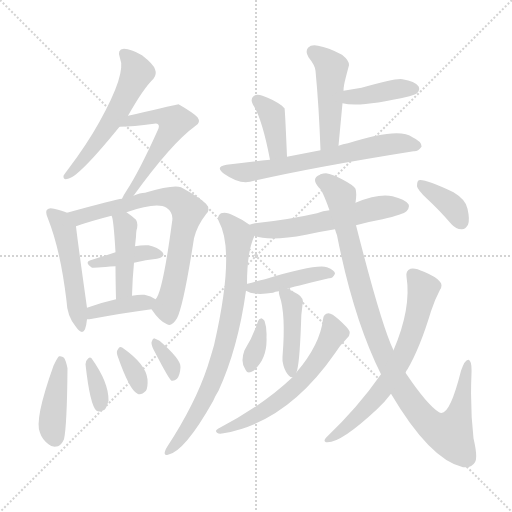
t = 0.00 s
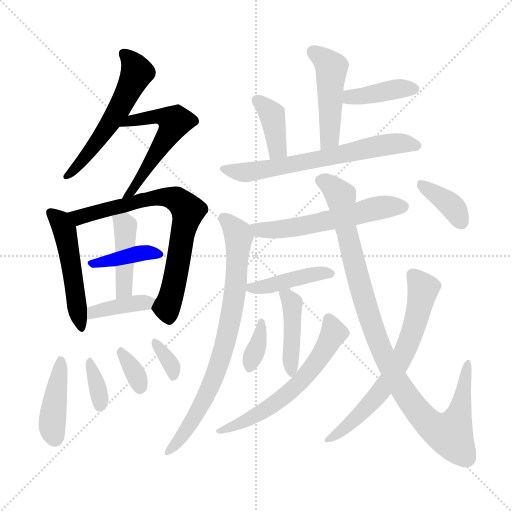
t = 3.15 s
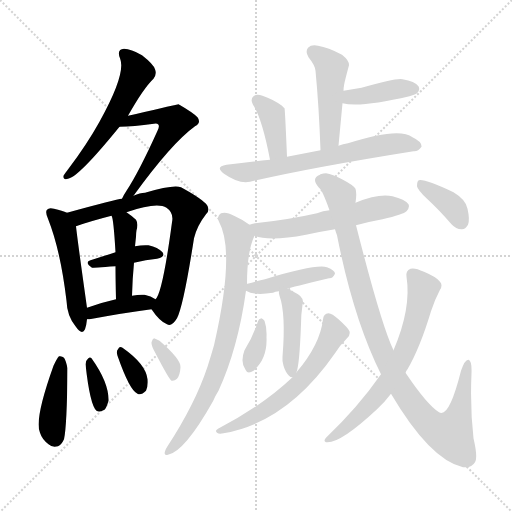
t = 6.30 s
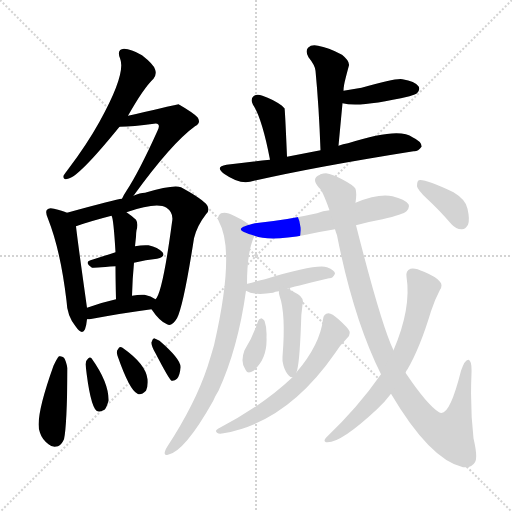
t = 9.45 s
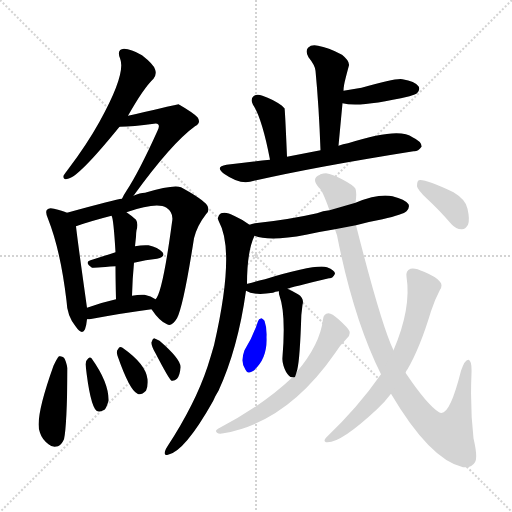
t = 12.60 s
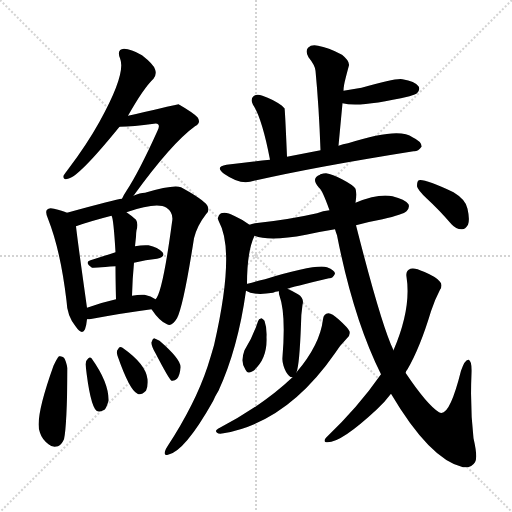
t = 15.75 s

The animated SVG that drew these frames (rendered in a browser with its animation timeline set to each time). Animation: 24 CSS @keyframes rules; one cycle of 15.75 s.

<svg version="1.1" viewBox="0 0 1024 1024" xmlns="http://www.w3.org/2000/svg">
  <g stroke="lightgray" stroke-dasharray="1,1" stroke-width="1" transform="scale(4, 4)">
    <line x1="0" y1="0" x2="256" y2="256"></line>
    <line x1="256" y1="0" x2="0" y2="256"></line>
    <line x1="128" y1="0" x2="128" y2="256"></line>
    <line x1="0" y1="128" x2="256" y2="128"></line>
  </g>
<g transform="scale(1, -1) translate(0, -900)">
   <style type="text/css">
    @keyframes keyframes0 {
      from {
       stroke: blue;
       stroke-dashoffset: 553;
       stroke-width: 128;
       }
       64% {
       animation-timing-function: step-end;
       stroke: blue;
       stroke-dashoffset: 0;
       stroke-width: 128;
       }
       to {
       stroke: black;
       stroke-width: 1024;
       }
       }
       #make-me-a-hanzi-animation-0 {
         animation: keyframes0 0.700033s both;
         animation-delay: 0.000000s;
         animation-timing-function: linear;
       }
    @keyframes keyframes1 {
      from {
       stroke: blue;
       stroke-dashoffset: 546;
       stroke-width: 128;
       }
       64% {
       animation-timing-function: step-end;
       stroke: blue;
       stroke-dashoffset: 0;
       stroke-width: 128;
       }
       to {
       stroke: black;
       stroke-width: 1024;
       }
       }
       #make-me-a-hanzi-animation-1 {
         animation: keyframes1 0.694336s both;
         animation-delay: 0.700033s;
         animation-timing-function: linear;
       }
    @keyframes keyframes2 {
      from {
       stroke: blue;
       stroke-dashoffset: 496;
       stroke-width: 128;
       }
       62% {
       animation-timing-function: step-end;
       stroke: blue;
       stroke-dashoffset: 0;
       stroke-width: 128;
       }
       to {
       stroke: black;
       stroke-width: 1024;
       }
       }
       #make-me-a-hanzi-animation-2 {
         animation: keyframes2 0.653646s both;
         animation-delay: 1.394368s;
         animation-timing-function: linear;
       }
    @keyframes keyframes3 {
      from {
       stroke: blue;
       stroke-dashoffset: 722;
       stroke-width: 128;
       }
       70% {
       animation-timing-function: step-end;
       stroke: blue;
       stroke-dashoffset: 0;
       stroke-width: 128;
       }
       to {
       stroke: black;
       stroke-width: 1024;
       }
       }
       #make-me-a-hanzi-animation-3 {
         animation: keyframes3 0.837565s both;
         animation-delay: 2.048014s;
         animation-timing-function: linear;
       }
    @keyframes keyframes4 {
      from {
       stroke: blue;
       stroke-dashoffset: 389;
       stroke-width: 128;
       }
       56% {
       animation-timing-function: step-end;
       stroke: blue;
       stroke-dashoffset: 0;
       stroke-width: 128;
       }
       to {
       stroke: black;
       stroke-width: 1024;
       }
       }
       #make-me-a-hanzi-animation-4 {
         animation: keyframes4 0.566569s both;
         animation-delay: 2.885579s;
         animation-timing-function: linear;
       }
    @keyframes keyframes5 {
      from {
       stroke: blue;
       stroke-dashoffset: 427;
       stroke-width: 128;
       }
       58% {
       animation-timing-function: step-end;
       stroke: blue;
       stroke-dashoffset: 0;
       stroke-width: 128;
       }
       to {
       stroke: black;
       stroke-width: 1024;
       }
       }
       #make-me-a-hanzi-animation-5 {
         animation: keyframes5 0.597493s both;
         animation-delay: 3.452148s;
         animation-timing-function: linear;
       }
    @keyframes keyframes6 {
      from {
       stroke: blue;
       stroke-dashoffset: 387;
       stroke-width: 128;
       }
       56% {
       animation-timing-function: step-end;
       stroke: blue;
       stroke-dashoffset: 0;
       stroke-width: 128;
       }
       to {
       stroke: black;
       stroke-width: 1024;
       }
       }
       #make-me-a-hanzi-animation-6 {
         animation: keyframes6 0.564941s both;
         animation-delay: 4.049642s;
         animation-timing-function: linear;
       }
    @keyframes keyframes7 {
      from {
       stroke: blue;
       stroke-dashoffset: 416;
       stroke-width: 128;
       }
       58% {
       animation-timing-function: step-end;
       stroke: blue;
       stroke-dashoffset: 0;
       stroke-width: 128;
       }
       to {
       stroke: black;
       stroke-width: 1024;
       }
       }
       #make-me-a-hanzi-animation-7 {
         animation: keyframes7 0.588542s both;
         animation-delay: 4.614583s;
         animation-timing-function: linear;
       }
    @keyframes keyframes8 {
      from {
       stroke: blue;
       stroke-dashoffset: 345;
       stroke-width: 128;
       }
       53% {
       animation-timing-function: step-end;
       stroke: blue;
       stroke-dashoffset: 0;
       stroke-width: 128;
       }
       to {
       stroke: black;
       stroke-width: 1024;
       }
       }
       #make-me-a-hanzi-animation-8 {
         animation: keyframes8 0.530762s both;
         animation-delay: 5.203125s;
         animation-timing-function: linear;
       }
    @keyframes keyframes9 {
      from {
       stroke: blue;
       stroke-dashoffset: 336;
       stroke-width: 128;
       }
       52% {
       animation-timing-function: step-end;
       stroke: blue;
       stroke-dashoffset: 0;
       stroke-width: 128;
       }
       to {
       stroke: black;
       stroke-width: 1024;
       }
       }
       #make-me-a-hanzi-animation-9 {
         animation: keyframes9 0.523438s both;
         animation-delay: 5.733887s;
         animation-timing-function: linear;
       }
    @keyframes keyframes10 {
      from {
       stroke: blue;
       stroke-dashoffset: 336;
       stroke-width: 128;
       }
       52% {
       animation-timing-function: step-end;
       stroke: blue;
       stroke-dashoffset: 0;
       stroke-width: 128;
       }
       to {
       stroke: black;
       stroke-width: 1024;
       }
       }
       #make-me-a-hanzi-animation-10 {
         animation: keyframes10 0.523438s both;
         animation-delay: 6.257324s;
         animation-timing-function: linear;
       }
    @keyframes keyframes11 {
      from {
       stroke: blue;
       stroke-dashoffset: 468;
       stroke-width: 128;
       }
       60% {
       animation-timing-function: step-end;
       stroke: blue;
       stroke-dashoffset: 0;
       stroke-width: 128;
       }
       to {
       stroke: black;
       stroke-width: 1024;
       }
       }
       #make-me-a-hanzi-animation-11 {
         animation: keyframes11 0.630859s both;
         animation-delay: 6.780762s;
         animation-timing-function: linear;
       }
    @keyframes keyframes12 {
      from {
       stroke: blue;
       stroke-dashoffset: 393;
       stroke-width: 128;
       }
       56% {
       animation-timing-function: step-end;
       stroke: blue;
       stroke-dashoffset: 0;
       stroke-width: 128;
       }
       to {
       stroke: black;
       stroke-width: 1024;
       }
       }
       #make-me-a-hanzi-animation-12 {
         animation: keyframes12 0.569824s both;
         animation-delay: 7.411621s;
         animation-timing-function: linear;
       }
    @keyframes keyframes13 {
      from {
       stroke: blue;
       stroke-dashoffset: 382;
       stroke-width: 128;
       }
       55% {
       animation-timing-function: step-end;
       stroke: blue;
       stroke-dashoffset: 0;
       stroke-width: 128;
       }
       to {
       stroke: black;
       stroke-width: 1024;
       }
       }
       #make-me-a-hanzi-animation-13 {
         animation: keyframes13 0.560872s both;
         animation-delay: 7.981445s;
         animation-timing-function: linear;
       }
    @keyframes keyframes14 {
      from {
       stroke: blue;
       stroke-dashoffset: 648;
       stroke-width: 128;
       }
       68% {
       animation-timing-function: step-end;
       stroke: blue;
       stroke-dashoffset: 0;
       stroke-width: 128;
       }
       to {
       stroke: black;
       stroke-width: 1024;
       }
       }
       #make-me-a-hanzi-animation-14 {
         animation: keyframes14 0.777344s both;
         animation-delay: 8.542318s;
         animation-timing-function: linear;
       }
    @keyframes keyframes15 {
      from {
       stroke: blue;
       stroke-dashoffset: 562;
       stroke-width: 128;
       }
       65% {
       animation-timing-function: step-end;
       stroke: blue;
       stroke-dashoffset: 0;
       stroke-width: 128;
       }
       to {
       stroke: black;
       stroke-width: 1024;
       }
       }
       #make-me-a-hanzi-animation-15 {
         animation: keyframes15 0.707357s both;
         animation-delay: 9.319661s;
         animation-timing-function: linear;
       }
    @keyframes keyframes16 {
      from {
       stroke: blue;
       stroke-dashoffset: 765;
       stroke-width: 128;
       }
       71% {
       animation-timing-function: step-end;
       stroke: blue;
       stroke-dashoffset: 0;
       stroke-width: 128;
       }
       to {
       stroke: black;
       stroke-width: 1024;
       }
       }
       #make-me-a-hanzi-animation-16 {
         animation: keyframes16 0.872559s both;
         animation-delay: 10.027018s;
         animation-timing-function: linear;
       }
    @keyframes keyframes17 {
      from {
       stroke: blue;
       stroke-dashoffset: 421;
       stroke-width: 128;
       }
       58% {
       animation-timing-function: step-end;
       stroke: blue;
       stroke-dashoffset: 0;
       stroke-width: 128;
       }
       to {
       stroke: black;
       stroke-width: 1024;
       }
       }
       #make-me-a-hanzi-animation-17 {
         animation: keyframes17 0.592611s both;
         animation-delay: 10.899577s;
         animation-timing-function: linear;
       }
    @keyframes keyframes18 {
      from {
       stroke: blue;
       stroke-dashoffset: 424;
       stroke-width: 128;
       }
       58% {
       animation-timing-function: step-end;
       stroke: blue;
       stroke-dashoffset: 0;
       stroke-width: 128;
       }
       to {
       stroke: black;
       stroke-width: 1024;
       }
       }
       #make-me-a-hanzi-animation-18 {
         animation: keyframes18 0.595052s both;
         animation-delay: 11.492188s;
         animation-timing-function: linear;
       }
    @keyframes keyframes19 {
      from {
       stroke: blue;
       stroke-dashoffset: 352;
       stroke-width: 128;
       }
       53% {
       animation-timing-function: step-end;
       stroke: blue;
       stroke-dashoffset: 0;
       stroke-width: 128;
       }
       to {
       stroke: black;
       stroke-width: 1024;
       }
       }
       #make-me-a-hanzi-animation-19 {
         animation: keyframes19 0.536458s both;
         animation-delay: 12.087240s;
         animation-timing-function: linear;
       }
    @keyframes keyframes20 {
      from {
       stroke: blue;
       stroke-dashoffset: 593;
       stroke-width: 128;
       }
       66% {
       animation-timing-function: step-end;
       stroke: blue;
       stroke-dashoffset: 0;
       stroke-width: 128;
       }
       to {
       stroke: black;
       stroke-width: 1024;
       }
       }
       #make-me-a-hanzi-animation-20 {
         animation: keyframes20 0.732585s both;
         animation-delay: 12.623698s;
         animation-timing-function: linear;
       }
    @keyframes keyframes21 {
      from {
       stroke: blue;
       stroke-dashoffset: 996;
       stroke-width: 128;
       }
       76% {
       animation-timing-function: step-end;
       stroke: blue;
       stroke-dashoffset: 0;
       stroke-width: 128;
       }
       to {
       stroke: black;
       stroke-width: 1024;
       }
       }
       #make-me-a-hanzi-animation-21 {
         animation: keyframes21 1.060547s both;
         animation-delay: 13.356283s;
         animation-timing-function: linear;
       }
    @keyframes keyframes22 {
      from {
       stroke: blue;
       stroke-dashoffset: 659;
       stroke-width: 128;
       }
       68% {
       animation-timing-function: step-end;
       stroke: blue;
       stroke-dashoffset: 0;
       stroke-width: 128;
       }
       to {
       stroke: black;
       stroke-width: 1024;
       }
       }
       #make-me-a-hanzi-animation-22 {
         animation: keyframes22 0.786296s both;
         animation-delay: 14.416829s;
         animation-timing-function: linear;
       }
    @keyframes keyframes23 {
      from {
       stroke: blue;
       stroke-dashoffset: 367;
       stroke-width: 128;
       }
       54% {
       animation-timing-function: step-end;
       stroke: blue;
       stroke-dashoffset: 0;
       stroke-width: 128;
       }
       to {
       stroke: black;
       stroke-width: 1024;
       }
       }
       #make-me-a-hanzi-animation-23 {
         animation: keyframes23 0.548665s both;
         animation-delay: 15.203125s;
         animation-timing-function: linear;
       }
</style>
<path d="M 256.0 668.5 Q 287.0 723.5 307.0 742.5 Q 314.0 751.5 310.0 761.5 Q 307.0 771.5 284.0 789.5 Q 262.0 802.5 248.0 802.5 Q 233.0 801.5 240.0 783.5 Q 253.0 753.5 199.0 656.5 Q 174.0 611.5 137.0 562.5 Q 130.0 553.5 127.0 548.5 Q 126.0 539.5 136.0 542.5 Q 157.0 545.5 239.0 646.5 L 256.0 668.5 Z" fill="lightgray"></path> 
<path d="M 267.0 508.5 Q 343.0 613.5 390.0 647.5 Q 403.0 654.5 395.0 665.5 Q 385.0 675.5 357.0 691.5 Q 354.0 691.5 270.0 671.5 Q 263.0 670.5 256.0 668.5 C 227.0 661.5 209.0 645.5 239.0 646.5 Q 266.0 646.5 308.0 652.5 Q 314.0 653.5 316.0 651.5 Q 320.0 648.5 315.0 638.5 Q 278.0 556.5 253.0 518.5 Q 247.0 509.5 244.0 502.5 C 230.0 475.5 249.0 484.5 267.0 508.5 Z" fill="lightgray"></path> 
<path d="M 134.0 474.5 Q 125.0 478.5 108.0 482.5 Q 98.0 485.5 94.0 480.5 Q 90.0 476.5 96.0 462.5 Q 121.0 399.5 133.0 298.5 Q 134.0 268.5 151.0 247.5 Q 164.0 228.5 170.0 241.5 Q 173.0 250.5 174.0 261.5 L 174.0 284.5 Q 155.0 419.5 152.0 447.5 C 150.0 468.5 150.0 468.5 134.0 474.5 Z" fill="lightgray"></path> 
<path d="M 303.0 281.5 Q 319.0 257.5 334.0 251.5 Q 343.0 245.5 354.0 263.5 Q 367.0 288.5 388.0 423.5 Q 394.0 448.5 412.0 471.5 Q 422.0 481.5 412.0 492.5 Q 399.0 505.5 362.0 525.5 Q 347.0 531.5 290.0 514.5 Q 280.0 514.5 267.0 508.5 L 244.0 502.5 Q 232.0 501.5 134.0 474.5 C 105.0 466.5 124.0 437.5 152.0 447.5 Q 180.0 457.5 223.0 468.5 L 253.0 475.5 Q 314.0 496.5 333.0 484.5 Q 348.0 474.5 344.0 455.5 Q 325.0 313.5 311.0 301.5 C 302.0 283.5 302.0 283.5 303.0 281.5 Z" fill="lightgray"></path> 
<path d="M 268.0 374.5 Q 292.0 380.5 314.0 382.5 Q 332.0 386.5 325.0 395.5 Q 316.0 405.5 297.0 409.5 Q 285.0 410.5 270.0 407.5 L 231.0 395.5 Q 203.0 386.5 181.0 379.5 Q 168.0 375.5 184.0 364.5 Q 185.0 364.5 231.0 367.5 L 268.0 374.5 Z" fill="lightgray"></path> 
<path d="M 264.0 308.5 Q 265.0 344.5 268.0 374.5 L 270.0 407.5 Q 271.0 417.5 272.0 426.5 Q 272.0 433.5 273.0 439.5 Q 277.0 452.5 272.0 460.5 Q 262.0 469.5 253.0 475.5 C 228.0 492.5 213.0 496.5 223.0 468.5 Q 227.0 464.5 231.0 395.5 L 231.0 367.5 Q 231.0 340.5 232.0 301.5 C 233.0 271.5 263.0 278.5 264.0 308.5 Z" fill="lightgray"></path> 
<path d="M 174.0 261.5 Q 175.0 261.5 179.0 261.5 Q 249.0 274.5 303.0 281.5 C 333.0 285.5 334.0 285.5 311.0 301.5 Q 302.0 308.5 289.0 310.5 Q 279.0 311.5 264.0 308.5 L 232.0 301.5 Q 201.0 294.5 174.0 284.5 C 146.0 274.5 144.0 261.5 174.0 261.5 Z" fill="lightgray"></path> 
<path d="M 107.0 168.5 Q 68.0 59.5 80.0 34.5 Q 84.0 21.5 97.0 11.5 Q 104.0 4.5 116.0 7.5 Q 123.0 10.5 128.0 21.5 Q 134.0 48.5 135.0 163.5 Q 132.0 178.5 128.0 184.5 Q 124.0 188.5 118.0 187.5 Q 114.0 183.5 107.0 168.5 Z" fill="lightgray"></path> 
<path d="M 171.0 171.5 Q 180.0 89.5 193.0 78.5 Q 199.0 74.5 209.0 80.5 Q 213.0 84.5 217.0 98.5 Q 218.0 134.5 183.0 183.5 Q 179.0 187.5 175.0 181.5 Q 171.0 178.5 171.0 171.5 Z" fill="lightgray"></path> 
<path d="M 235.0 188.5 Q 259.0 119.5 275.0 112.5 Q 282.0 108.5 292.0 118.5 Q 296.0 125.5 295.0 141.5 Q 292.0 171.5 245.0 204.5 Q 239.0 208.5 236.0 201.5 Q 232.0 197.5 235.0 188.5 Z" fill="lightgray"></path> 
<path d="M 311.0 193.5 Q 338.0 141.5 343.0 138.5 Q 349.0 137.5 354.0 142.5 Q 360.0 149.5 361.0 165.5 Q 362.0 181.5 319.0 218.5 Q 312.0 222.5 308.0 223.5 Q 305.0 222.5 303.0 215.5 Q 302.0 209.5 311.0 193.5 Z" fill="lightgray"></path> 
<path d="M 677.0 608.5 Q 681.0 651.5 685.0 693.5 L 687.0 718.5 Q 687.0 724.5 688.0 728.5 Q 688.0 732.5 698.0 769.5 Q 699.0 778.5 684.0 790.5 Q 656.0 805.5 636.0 808.5 Q 623.0 811.5 616.0 804.5 Q 610.0 797.5 617.0 785.5 Q 630.0 769.5 631.0 758.5 Q 638.0 685.5 641.0 599.5 C 642.0 569.5 674.0 578.5 677.0 608.5 Z" fill="lightgray"></path> 
<path d="M 685.0 693.5 Q 721.0 684.5 819.0 707.5 Q 832.0 711.5 834.0 713.5 Q 841.0 720.5 837.0 727.5 Q 830.0 737.5 805.0 741.5 Q 793.0 744.5 723.0 724.5 L 687.0 718.5 C 657.0 713.5 656.0 699.5 685.0 693.5 Z" fill="lightgray"></path> 
<path d="M 574.0 586.5 Q 570.0 682.5 569.0 683.5 Q 566.0 686.5 564.0 688.5 Q 546.0 701.5 525.0 708.5 Q 513.0 712.5 507.0 707.5 Q 500.0 701.5 506.0 690.5 Q 524.0 663.5 540.0 580.5 C 546.0 551.5 575.0 556.5 574.0 586.5 Z" fill="lightgray"></path> 
<path d="M 540.0 580.5 Q 498.0 576.5 453.0 570.5 Q 429.0 566.5 448.0 552.5 Q 478.0 531.5 500.0 536.5 Q 620.0 564.5 827.0 597.5 Q 836.0 596.5 843.0 606.5 Q 844.0 616.5 825.0 625.5 Q 798.0 646.5 696.0 613.5 Q 686.0 612.5 677.0 608.5 L 641.0 599.5 Q 605.0 592.5 574.0 586.5 L 540.0 580.5 Z" fill="lightgray"></path> 
<path d="M 712.0 449.5 Q 737.0 456.5 765.0 461.5 Q 807.0 471.5 813.0 477.5 Q 820.0 484.5 817.0 491.5 Q 810.0 501.5 785.0 507.5 Q 757.0 513.5 711.0 494.5 L 659.0 479.5 Q 646.0 478.5 634.0 473.5 Q 577.0 460.5 510.0 453.5 Q 503.0 452.5 499.0 450.5 C 470.0 442.5 480.0 437.5 509.0 428.5 Q 539.0 416.5 612.0 430.5 Q 639.0 436.5 670.0 441.5 L 712.0 449.5 Z" fill="lightgray"></path> 
<path d="M 499.0 450.5 Q 486.0 460.5 468.0 468.5 Q 452.0 477.5 442.0 473.5 Q 432.0 467.5 438.0 456.5 Q 471.0 396.5 428.0 209.5 Q 422.0 188.5 415.0 166.5 Q 390.0 91.5 335.0 7.5 Q 331.0 1.5 330.0 -2.5 Q 327.0 -12.5 336.0 -9.5 Q 369.0 -3.5 426.0 97.5 Q 430.0 107.5 437.0 118.5 Q 476.0 203.5 492.0 318.5 L 494.0 331.5 Q 494.0 397.5 509.0 428.5 C 514.0 440.5 514.0 440.5 499.0 450.5 Z" fill="lightgray"></path> 
<path d="M 492.0 318.5 Q 508.0 308.5 546.0 314.5 Q 550.0 317.5 558.0 317.5 L 575.0 322.5 Q 582.0 325.5 658.0 343.5 Q 665.0 342.5 670.0 352.5 Q 670.0 359.5 654.0 365.5 Q 632.0 372.5 530.0 341.5 Q 512.0 337.5 495.0 332.5 Q 492.0 332.5 494.0 331.5 C 480.0 324.5 480.0 324.5 492.0 318.5 Z" fill="lightgray"></path> 
<path d="M 558.0 317.5 Q 557.0 314.5 559.0 308.5 Q 572.0 272.5 565.0 186.5 Q 564.0 177.5 567.0 168.5 Q 571.0 155.5 578.0 148.5 Q 582.0 144.5 585.0 145.5 C 590.0 144.5 590.0 144.5 593.0 155.5 Q 599.0 170.5 602.0 251.5 Q 602.0 270.5 605.0 290.5 Q 609.0 303.5 596.0 311.5 Q 586.0 317.5 575.0 322.5 C 558.0 330.5 558.0 330.5 558.0 317.5 Z" fill="lightgray"></path> 
<path d="M 516.0 257.5 Q 506.0 226.5 489.0 199.5 Q 480.0 175.5 491.0 160.5 Q 495.0 150.5 507.0 158.5 Q 535.0 182.5 533.0 225.5 Q 534.0 244.5 529.0 258.5 Q 526.0 262.5 523.0 263.5 Q 517.0 262.5 516.0 257.5 Z" fill="lightgray"></path> 
<path d="M 585.0 145.5 Q 525.0 88.5 436.0 42.5 Q 429.0 38.5 434.0 34.5 Q 438.0 31.5 447.0 33.5 Q 574.0 55.5 670.0 193.5 Q 680.0 209.5 694.0 223.5 Q 701.0 229.5 699.0 237.5 Q 696.0 244.5 677.0 261.5 Q 664.0 273.5 657.0 273.5 Q 647.0 272.5 646.0 261.5 Q 640.0 210.5 593.0 155.5 L 585.0 145.5 Z" fill="lightgray"></path> 
<path d="M 782.0 112.5 Q 860.0 -19.5 926.0 -34.5 Q 927.0 -34.5 930.0 -34.5 Q 943.0 -35.5 950.0 -24.5 Q 956.0 -15.5 947.0 23.5 Q 940.0 83.5 943.0 153.5 Q 944.0 178.5 937.0 180.5 Q 930.0 181.5 922.0 158.5 Q 898.0 62.5 878.0 75.5 Q 854.0 90.5 811.0 154.5 L 787.0 199.5 Q 763.0 248.5 712.0 449.5 L 711.0 494.5 Q 714.0 513.5 711.0 522.5 Q 707.0 529.5 684.0 541.5 Q 665.0 551.5 652.0 553.5 Q 640.0 552.5 640.0 550.5 Q 621.0 543.5 638.0 524.5 Q 644.0 521.5 659.0 479.5 L 670.0 441.5 Q 671.0 437.5 674.0 429.5 Q 707.0 261.5 762.0 151.5 L 782.0 112.5 Z" fill="lightgray"></path> 
<path d="M 762.0 151.5 Q 716.0 85.5 652.0 24.5 Q 646.0 17.5 652.0 15.5 Q 679.0 11.5 754.0 81.5 Q 770.0 96.5 782.0 112.5 L 811.0 154.5 Q 812.0 158.5 815.0 161.5 Q 840.0 204.5 862.0 277.5 Q 869.0 299.5 880.0 320.5 Q 886.0 329.5 880.0 336.5 Q 874.0 345.5 848.0 356.5 Q 829.0 365.5 821.0 362.5 Q 811.0 358.5 813.0 346.5 Q 823.0 283.5 787.0 199.5 L 762.0 151.5 Z" fill="lightgray"></path> 
<path d="M 854.0 502.5 Q 878.0 480.5 903.0 451.5 Q 912.0 441.5 923.0 441.5 Q 930.0 440.5 936.0 450.5 Q 940.0 460.5 935.0 482.5 Q 932.0 500.5 907.0 515.5 Q 849.0 542.5 838.0 539.5 Q 834.0 538.5 834.0 527.5 Q 835.0 520.5 854.0 502.5 Z" fill="lightgray"></path> 
      <clipPath id="make-me-a-hanzi-clip-0">
      <path d="M 256.0 668.5 Q 287.0 723.5 307.0 742.5 Q 314.0 751.5 310.0 761.5 Q 307.0 771.5 284.0 789.5 Q 262.0 802.5 248.0 802.5 Q 233.0 801.5 240.0 783.5 Q 253.0 753.5 199.0 656.5 Q 174.0 611.5 137.0 562.5 Q 130.0 553.5 127.0 548.5 Q 126.0 539.5 136.0 542.5 Q 157.0 545.5 239.0 646.5 L 256.0 668.5 Z" fill="lightgray"></path>
      </clipPath>
      <path clip-path="url(#make-me-a-hanzi-clip-0)" d="M 248.0 791.5 L 259.0 783.5 L 274.0 755.5 L 259.0 721.5 L 192.0 611.5 L 134.0 548.5 " fill="none" id="make-me-a-hanzi-animation-0" stroke-dasharray="425 850" stroke-linecap="round"></path>

      <clipPath id="make-me-a-hanzi-clip-1">
      <path d="M 267.0 508.5 Q 343.0 613.5 390.0 647.5 Q 403.0 654.5 395.0 665.5 Q 385.0 675.5 357.0 691.5 Q 354.0 691.5 270.0 671.5 Q 263.0 670.5 256.0 668.5 C 227.0 661.5 209.0 645.5 239.0 646.5 Q 266.0 646.5 308.0 652.5 Q 314.0 653.5 316.0 651.5 Q 320.0 648.5 315.0 638.5 Q 278.0 556.5 253.0 518.5 Q 247.0 509.5 244.0 502.5 C 230.0 475.5 249.0 484.5 267.0 508.5 Z" fill="lightgray"></path>
      </clipPath>
      <path clip-path="url(#make-me-a-hanzi-clip-1)" d="M 245.0 650.5 L 309.0 668.5 L 330.0 666.5 L 348.0 653.5 L 269.0 528.5 L 269.0 520.5 L 250.0 504.5 " fill="none" id="make-me-a-hanzi-animation-1" stroke-dasharray="418 836" stroke-linecap="round"></path>

      <clipPath id="make-me-a-hanzi-clip-2">
      <path d="M 134.0 474.5 Q 125.0 478.5 108.0 482.5 Q 98.0 485.5 94.0 480.5 Q 90.0 476.5 96.0 462.5 Q 121.0 399.5 133.0 298.5 Q 134.0 268.5 151.0 247.5 Q 164.0 228.5 170.0 241.5 Q 173.0 250.5 174.0 261.5 L 174.0 284.5 Q 155.0 419.5 152.0 447.5 C 150.0 468.5 150.0 468.5 134.0 474.5 Z" fill="lightgray"></path>
      </clipPath>
      <path clip-path="url(#make-me-a-hanzi-clip-2)" d="M 102.0 475.5 L 129.0 438.5 L 161.0 246.5 " fill="none" id="make-me-a-hanzi-animation-2" stroke-dasharray="368 736" stroke-linecap="round"></path>

      <clipPath id="make-me-a-hanzi-clip-3">
      <path d="M 303.0 281.5 Q 319.0 257.5 334.0 251.5 Q 343.0 245.5 354.0 263.5 Q 367.0 288.5 388.0 423.5 Q 394.0 448.5 412.0 471.5 Q 422.0 481.5 412.0 492.5 Q 399.0 505.5 362.0 525.5 Q 347.0 531.5 290.0 514.5 Q 280.0 514.5 267.0 508.5 L 244.0 502.5 Q 232.0 501.5 134.0 474.5 C 105.0 466.5 124.0 437.5 152.0 447.5 Q 180.0 457.5 223.0 468.5 L 253.0 475.5 Q 314.0 496.5 333.0 484.5 Q 348.0 474.5 344.0 455.5 Q 325.0 313.5 311.0 301.5 C 302.0 283.5 302.0 283.5 303.0 281.5 Z" fill="lightgray"></path>
      </clipPath>
      <path clip-path="url(#make-me-a-hanzi-clip-3)" d="M 146.0 476.5 L 158.0 465.5 L 324.0 506.5 L 353.0 500.5 L 370.0 486.5 L 376.0 478.5 L 353.0 353.5 L 334.0 285.5 L 339.0 266.5 " fill="none" id="make-me-a-hanzi-animation-3" stroke-dasharray="594 1188" stroke-linecap="round"></path>

      <clipPath id="make-me-a-hanzi-clip-4">
      <path d="M 268.0 374.5 Q 292.0 380.5 314.0 382.5 Q 332.0 386.5 325.0 395.5 Q 316.0 405.5 297.0 409.5 Q 285.0 410.5 270.0 407.5 L 231.0 395.5 Q 203.0 386.5 181.0 379.5 Q 168.0 375.5 184.0 364.5 Q 185.0 364.5 231.0 367.5 L 268.0 374.5 Z" fill="lightgray"></path>
      </clipPath>
      <path clip-path="url(#make-me-a-hanzi-clip-4)" d="M 186.0 372.5 L 279.0 393.5 L 317.0 390.5 " fill="none" id="make-me-a-hanzi-animation-4" stroke-dasharray="261 522" stroke-linecap="round"></path>

      <clipPath id="make-me-a-hanzi-clip-5">
      <path d="M 264.0 308.5 Q 265.0 344.5 268.0 374.5 L 270.0 407.5 Q 271.0 417.5 272.0 426.5 Q 272.0 433.5 273.0 439.5 Q 277.0 452.5 272.0 460.5 Q 262.0 469.5 253.0 475.5 C 228.0 492.5 213.0 496.5 223.0 468.5 Q 227.0 464.5 231.0 395.5 L 231.0 367.5 Q 231.0 340.5 232.0 301.5 C 233.0 271.5 263.0 278.5 264.0 308.5 Z" fill="lightgray"></path>
      </clipPath>
      <path clip-path="url(#make-me-a-hanzi-clip-5)" d="M 231.0 469.5 L 251.0 447.5 L 249.0 330.5 L 236.0 309.5 " fill="none" id="make-me-a-hanzi-animation-5" stroke-dasharray="299 598" stroke-linecap="round"></path>

      <clipPath id="make-me-a-hanzi-clip-6">
      <path d="M 174.0 261.5 Q 175.0 261.5 179.0 261.5 Q 249.0 274.5 303.0 281.5 C 333.0 285.5 334.0 285.5 311.0 301.5 Q 302.0 308.5 289.0 310.5 Q 279.0 311.5 264.0 308.5 L 232.0 301.5 Q 201.0 294.5 174.0 284.5 C 146.0 274.5 144.0 261.5 174.0 261.5 Z" fill="lightgray"></path>
      </clipPath>
      <path clip-path="url(#make-me-a-hanzi-clip-6)" d="M 177.0 267.5 L 199.0 279.5 L 303.0 298.5 " fill="none" id="make-me-a-hanzi-animation-6" stroke-dasharray="259 518" stroke-linecap="round"></path>

      <clipPath id="make-me-a-hanzi-clip-7">
      <path d="M 107.0 168.5 Q 68.0 59.5 80.0 34.5 Q 84.0 21.5 97.0 11.5 Q 104.0 4.5 116.0 7.5 Q 123.0 10.5 128.0 21.5 Q 134.0 48.5 135.0 163.5 Q 132.0 178.5 128.0 184.5 Q 124.0 188.5 118.0 187.5 Q 114.0 183.5 107.0 168.5 Z" fill="lightgray"></path>
      </clipPath>
      <path clip-path="url(#make-me-a-hanzi-clip-7)" d="M 121.0 180.5 L 104.0 53.5 L 110.0 22.5 " fill="none" id="make-me-a-hanzi-animation-7" stroke-dasharray="288 576" stroke-linecap="round"></path>

      <clipPath id="make-me-a-hanzi-clip-8">
      <path d="M 171.0 171.5 Q 180.0 89.5 193.0 78.5 Q 199.0 74.5 209.0 80.5 Q 213.0 84.5 217.0 98.5 Q 218.0 134.5 183.0 183.5 Q 179.0 187.5 175.0 181.5 Q 171.0 178.5 171.0 171.5 Z" fill="lightgray"></path>
      </clipPath>
      <path clip-path="url(#make-me-a-hanzi-clip-8)" d="M 181.0 173.5 L 181.0 159.5 L 196.0 125.5 L 198.0 87.5 " fill="none" id="make-me-a-hanzi-animation-8" stroke-dasharray="217 434" stroke-linecap="round"></path>

      <clipPath id="make-me-a-hanzi-clip-9">
      <path d="M 235.0 188.5 Q 259.0 119.5 275.0 112.5 Q 282.0 108.5 292.0 118.5 Q 296.0 125.5 295.0 141.5 Q 292.0 171.5 245.0 204.5 Q 239.0 208.5 236.0 201.5 Q 232.0 197.5 235.0 188.5 Z" fill="lightgray"></path>
      </clipPath>
      <path clip-path="url(#make-me-a-hanzi-clip-9)" d="M 243.0 194.5 L 269.0 156.5 L 280.0 124.5 " fill="none" id="make-me-a-hanzi-animation-9" stroke-dasharray="208 416" stroke-linecap="round"></path>

      <clipPath id="make-me-a-hanzi-clip-10">
      <path d="M 311.0 193.5 Q 338.0 141.5 343.0 138.5 Q 349.0 137.5 354.0 142.5 Q 360.0 149.5 361.0 165.5 Q 362.0 181.5 319.0 218.5 Q 312.0 222.5 308.0 223.5 Q 305.0 222.5 303.0 215.5 Q 302.0 209.5 311.0 193.5 Z" fill="lightgray"></path>
      </clipPath>
      <path clip-path="url(#make-me-a-hanzi-clip-10)" d="M 311.0 215.5 L 344.0 166.5 L 347.0 145.5 " fill="none" id="make-me-a-hanzi-animation-10" stroke-dasharray="208 416" stroke-linecap="round"></path>

      <clipPath id="make-me-a-hanzi-clip-11">
      <path d="M 677.0 608.5 Q 681.0 651.5 685.0 693.5 L 687.0 718.5 Q 687.0 724.5 688.0 728.5 Q 688.0 732.5 698.0 769.5 Q 699.0 778.5 684.0 790.5 Q 656.0 805.5 636.0 808.5 Q 623.0 811.5 616.0 804.5 Q 610.0 797.5 617.0 785.5 Q 630.0 769.5 631.0 758.5 Q 638.0 685.5 641.0 599.5 C 642.0 569.5 674.0 578.5 677.0 608.5 Z" fill="lightgray"></path>
      </clipPath>
      <path clip-path="url(#make-me-a-hanzi-clip-11)" d="M 626.0 796.5 L 664.0 764.5 L 660.0 631.5 L 656.0 617.5 L 645.0 608.5 " fill="none" id="make-me-a-hanzi-animation-11" stroke-dasharray="340 680" stroke-linecap="round"></path>

      <clipPath id="make-me-a-hanzi-clip-12">
      <path d="M 685.0 693.5 Q 721.0 684.5 819.0 707.5 Q 832.0 711.5 834.0 713.5 Q 841.0 720.5 837.0 727.5 Q 830.0 737.5 805.0 741.5 Q 793.0 744.5 723.0 724.5 L 687.0 718.5 C 657.0 713.5 656.0 699.5 685.0 693.5 Z" fill="lightgray"></path>
      </clipPath>
      <path clip-path="url(#make-me-a-hanzi-clip-12)" d="M 691.0 699.5 L 738.0 712.5 L 826.0 722.5 " fill="none" id="make-me-a-hanzi-animation-12" stroke-dasharray="265 530" stroke-linecap="round"></path>

      <clipPath id="make-me-a-hanzi-clip-13">
      <path d="M 574.0 586.5 Q 570.0 682.5 569.0 683.5 Q 566.0 686.5 564.0 688.5 Q 546.0 701.5 525.0 708.5 Q 513.0 712.5 507.0 707.5 Q 500.0 701.5 506.0 690.5 Q 524.0 663.5 540.0 580.5 C 546.0 551.5 575.0 556.5 574.0 586.5 Z" fill="lightgray"></path>
      </clipPath>
      <path clip-path="url(#make-me-a-hanzi-clip-13)" d="M 514.0 699.5 L 545.0 668.5 L 554.0 600.5 L 544.0 591.5 " fill="none" id="make-me-a-hanzi-animation-13" stroke-dasharray="254 508" stroke-linecap="round"></path>

      <clipPath id="make-me-a-hanzi-clip-14">
      <path d="M 540.0 580.5 Q 498.0 576.5 453.0 570.5 Q 429.0 566.5 448.0 552.5 Q 478.0 531.5 500.0 536.5 Q 620.0 564.5 827.0 597.5 Q 836.0 596.5 843.0 606.5 Q 844.0 616.5 825.0 625.5 Q 798.0 646.5 696.0 613.5 Q 686.0 612.5 677.0 608.5 L 641.0 599.5 Q 605.0 592.5 574.0 586.5 L 540.0 580.5 Z" fill="lightgray"></path>
      </clipPath>
      <path clip-path="url(#make-me-a-hanzi-clip-14)" d="M 449.0 561.5 L 486.0 554.5 L 767.0 610.5 L 808.0 613.5 L 834.0 608.5 " fill="none" id="make-me-a-hanzi-animation-14" stroke-dasharray="520 1040" stroke-linecap="round"></path>

      <clipPath id="make-me-a-hanzi-clip-15">
      <path d="M 712.0 449.5 Q 737.0 456.5 765.0 461.5 Q 807.0 471.5 813.0 477.5 Q 820.0 484.5 817.0 491.5 Q 810.0 501.5 785.0 507.5 Q 757.0 513.5 711.0 494.5 L 659.0 479.5 Q 646.0 478.5 634.0 473.5 Q 577.0 460.5 510.0 453.5 Q 503.0 452.5 499.0 450.5 C 470.0 442.5 480.0 437.5 509.0 428.5 Q 539.0 416.5 612.0 430.5 Q 639.0 436.5 670.0 441.5 L 712.0 449.5 Z" fill="lightgray"></path>
      </clipPath>
      <path clip-path="url(#make-me-a-hanzi-clip-15)" d="M 506.0 446.5 L 526.0 439.5 L 581.0 443.5 L 754.0 483.5 L 806.0 486.5 " fill="none" id="make-me-a-hanzi-animation-15" stroke-dasharray="434 868" stroke-linecap="round"></path>

      <clipPath id="make-me-a-hanzi-clip-16">
      <path d="M 499.0 450.5 Q 486.0 460.5 468.0 468.5 Q 452.0 477.5 442.0 473.5 Q 432.0 467.5 438.0 456.5 Q 471.0 396.5 428.0 209.5 Q 422.0 188.5 415.0 166.5 Q 390.0 91.5 335.0 7.5 Q 331.0 1.5 330.0 -2.5 Q 327.0 -12.5 336.0 -9.5 Q 369.0 -3.5 426.0 97.5 Q 430.0 107.5 437.0 118.5 Q 476.0 203.5 492.0 318.5 L 494.0 331.5 Q 494.0 397.5 509.0 428.5 C 514.0 440.5 514.0 440.5 499.0 450.5 Z" fill="lightgray"></path>
      </clipPath>
      <path clip-path="url(#make-me-a-hanzi-clip-16)" d="M 447.0 463.5 L 477.0 427.5 L 472.0 328.5 L 455.0 231.5 L 434.0 158.5 L 407.0 94.5 L 366.0 28.5 L 338.0 -1.5 " fill="none" id="make-me-a-hanzi-animation-16" stroke-dasharray="637 1274" stroke-linecap="round"></path>

      <clipPath id="make-me-a-hanzi-clip-17">
      <path d="M 492.0 318.5 Q 508.0 308.5 546.0 314.5 Q 550.0 317.5 558.0 317.5 L 575.0 322.5 Q 582.0 325.5 658.0 343.5 Q 665.0 342.5 670.0 352.5 Q 670.0 359.5 654.0 365.5 Q 632.0 372.5 530.0 341.5 Q 512.0 337.5 495.0 332.5 Q 492.0 332.5 494.0 331.5 C 480.0 324.5 480.0 324.5 492.0 318.5 Z" fill="lightgray"></path>
      </clipPath>
      <path clip-path="url(#make-me-a-hanzi-clip-17)" d="M 500.0 323.5 L 536.0 326.5 L 634.0 352.5 L 661.0 351.5 " fill="none" id="make-me-a-hanzi-animation-17" stroke-dasharray="293 586" stroke-linecap="round"></path>

      <clipPath id="make-me-a-hanzi-clip-18">
      <path d="M 558.0 317.5 Q 557.0 314.5 559.0 308.5 Q 572.0 272.5 565.0 186.5 Q 564.0 177.5 567.0 168.5 Q 571.0 155.5 578.0 148.5 Q 582.0 144.5 585.0 145.5 C 590.0 144.5 590.0 144.5 593.0 155.5 Q 599.0 170.5 602.0 251.5 Q 602.0 270.5 605.0 290.5 Q 609.0 303.5 596.0 311.5 Q 586.0 317.5 575.0 322.5 C 558.0 330.5 558.0 330.5 558.0 317.5 Z" fill="lightgray"></path>
      </clipPath>
      <path clip-path="url(#make-me-a-hanzi-clip-18)" d="M 564.0 313.5 L 584.0 294.5 L 585.0 154.5 " fill="none" id="make-me-a-hanzi-animation-18" stroke-dasharray="296 592" stroke-linecap="round"></path>

      <clipPath id="make-me-a-hanzi-clip-19">
      <path d="M 516.0 257.5 Q 506.0 226.5 489.0 199.5 Q 480.0 175.5 491.0 160.5 Q 495.0 150.5 507.0 158.5 Q 535.0 182.5 533.0 225.5 Q 534.0 244.5 529.0 258.5 Q 526.0 262.5 523.0 263.5 Q 517.0 262.5 516.0 257.5 Z" fill="lightgray"></path>
      </clipPath>
      <path clip-path="url(#make-me-a-hanzi-clip-19)" d="M 523.0 256.5 L 518.0 217.5 L 500.0 163.5 " fill="none" id="make-me-a-hanzi-animation-19" stroke-dasharray="224 448" stroke-linecap="round"></path>

      <clipPath id="make-me-a-hanzi-clip-20">
      <path d="M 585.0 145.5 Q 525.0 88.5 436.0 42.5 Q 429.0 38.5 434.0 34.5 Q 438.0 31.5 447.0 33.5 Q 574.0 55.5 670.0 193.5 Q 680.0 209.5 694.0 223.5 Q 701.0 229.5 699.0 237.5 Q 696.0 244.5 677.0 261.5 Q 664.0 273.5 657.0 273.5 Q 647.0 272.5 646.0 261.5 Q 640.0 210.5 593.0 155.5 L 585.0 145.5 Z" fill="lightgray"></path>
      </clipPath>
      <path clip-path="url(#make-me-a-hanzi-clip-20)" d="M 658.0 261.5 L 667.0 234.5 L 639.0 182.5 L 597.0 131.5 L 527.0 77.5 L 441.0 37.5 " fill="none" id="make-me-a-hanzi-animation-20" stroke-dasharray="465 930" stroke-linecap="round"></path>

      <clipPath id="make-me-a-hanzi-clip-21">
      <path d="M 782.0 112.5 Q 860.0 -19.5 926.0 -34.5 Q 927.0 -34.5 930.0 -34.5 Q 943.0 -35.5 950.0 -24.5 Q 956.0 -15.5 947.0 23.5 Q 940.0 83.5 943.0 153.5 Q 944.0 178.5 937.0 180.5 Q 930.0 181.5 922.0 158.5 Q 898.0 62.5 878.0 75.5 Q 854.0 90.5 811.0 154.5 L 787.0 199.5 Q 763.0 248.5 712.0 449.5 L 711.0 494.5 Q 714.0 513.5 711.0 522.5 Q 707.0 529.5 684.0 541.5 Q 665.0 551.5 652.0 553.5 Q 640.0 552.5 640.0 550.5 Q 621.0 543.5 638.0 524.5 Q 644.0 521.5 659.0 479.5 L 670.0 441.5 Q 671.0 437.5 674.0 429.5 Q 707.0 261.5 762.0 151.5 L 782.0 112.5 Z" fill="lightgray"></path>
      </clipPath>
      <path clip-path="url(#make-me-a-hanzi-clip-21)" d="M 643.0 537.5 L 660.0 530.5 L 682.0 505.5 L 716.0 342.5 L 767.0 189.5 L 832.0 80.5 L 857.0 53.5 L 884.0 36.5 L 900.0 31.5 L 913.0 55.5 L 936.0 174.5 " fill="none" id="make-me-a-hanzi-animation-21" stroke-dasharray="868 1736" stroke-linecap="round"></path>

      <clipPath id="make-me-a-hanzi-clip-22">
      <path d="M 762.0 151.5 Q 716.0 85.5 652.0 24.5 Q 646.0 17.5 652.0 15.5 Q 679.0 11.5 754.0 81.5 Q 770.0 96.5 782.0 112.5 L 811.0 154.5 Q 812.0 158.5 815.0 161.5 Q 840.0 204.5 862.0 277.5 Q 869.0 299.5 880.0 320.5 Q 886.0 329.5 880.0 336.5 Q 874.0 345.5 848.0 356.5 Q 829.0 365.5 821.0 362.5 Q 811.0 358.5 813.0 346.5 Q 823.0 283.5 787.0 199.5 L 762.0 151.5 Z" fill="lightgray"></path>
      </clipPath>
      <path clip-path="url(#make-me-a-hanzi-clip-22)" d="M 825.0 350.5 L 846.0 322.5 L 832.0 258.5 L 806.0 188.5 L 777.0 138.5 L 735.0 84.5 L 656.0 20.5 " fill="none" id="make-me-a-hanzi-animation-22" stroke-dasharray="531 1062" stroke-linecap="round"></path>

      <clipPath id="make-me-a-hanzi-clip-23">
      <path d="M 854.0 502.5 Q 878.0 480.5 903.0 451.5 Q 912.0 441.5 923.0 441.5 Q 930.0 440.5 936.0 450.5 Q 940.0 460.5 935.0 482.5 Q 932.0 500.5 907.0 515.5 Q 849.0 542.5 838.0 539.5 Q 834.0 538.5 834.0 527.5 Q 835.0 520.5 854.0 502.5 Z" fill="lightgray"></path>
      </clipPath>
      <path clip-path="url(#make-me-a-hanzi-clip-23)" d="M 841.0 531.5 L 900.0 491.5 L 921.0 457.5 " fill="none" id="make-me-a-hanzi-animation-23" stroke-dasharray="239 478" stroke-linecap="round"></path>

</g>
</svg>
